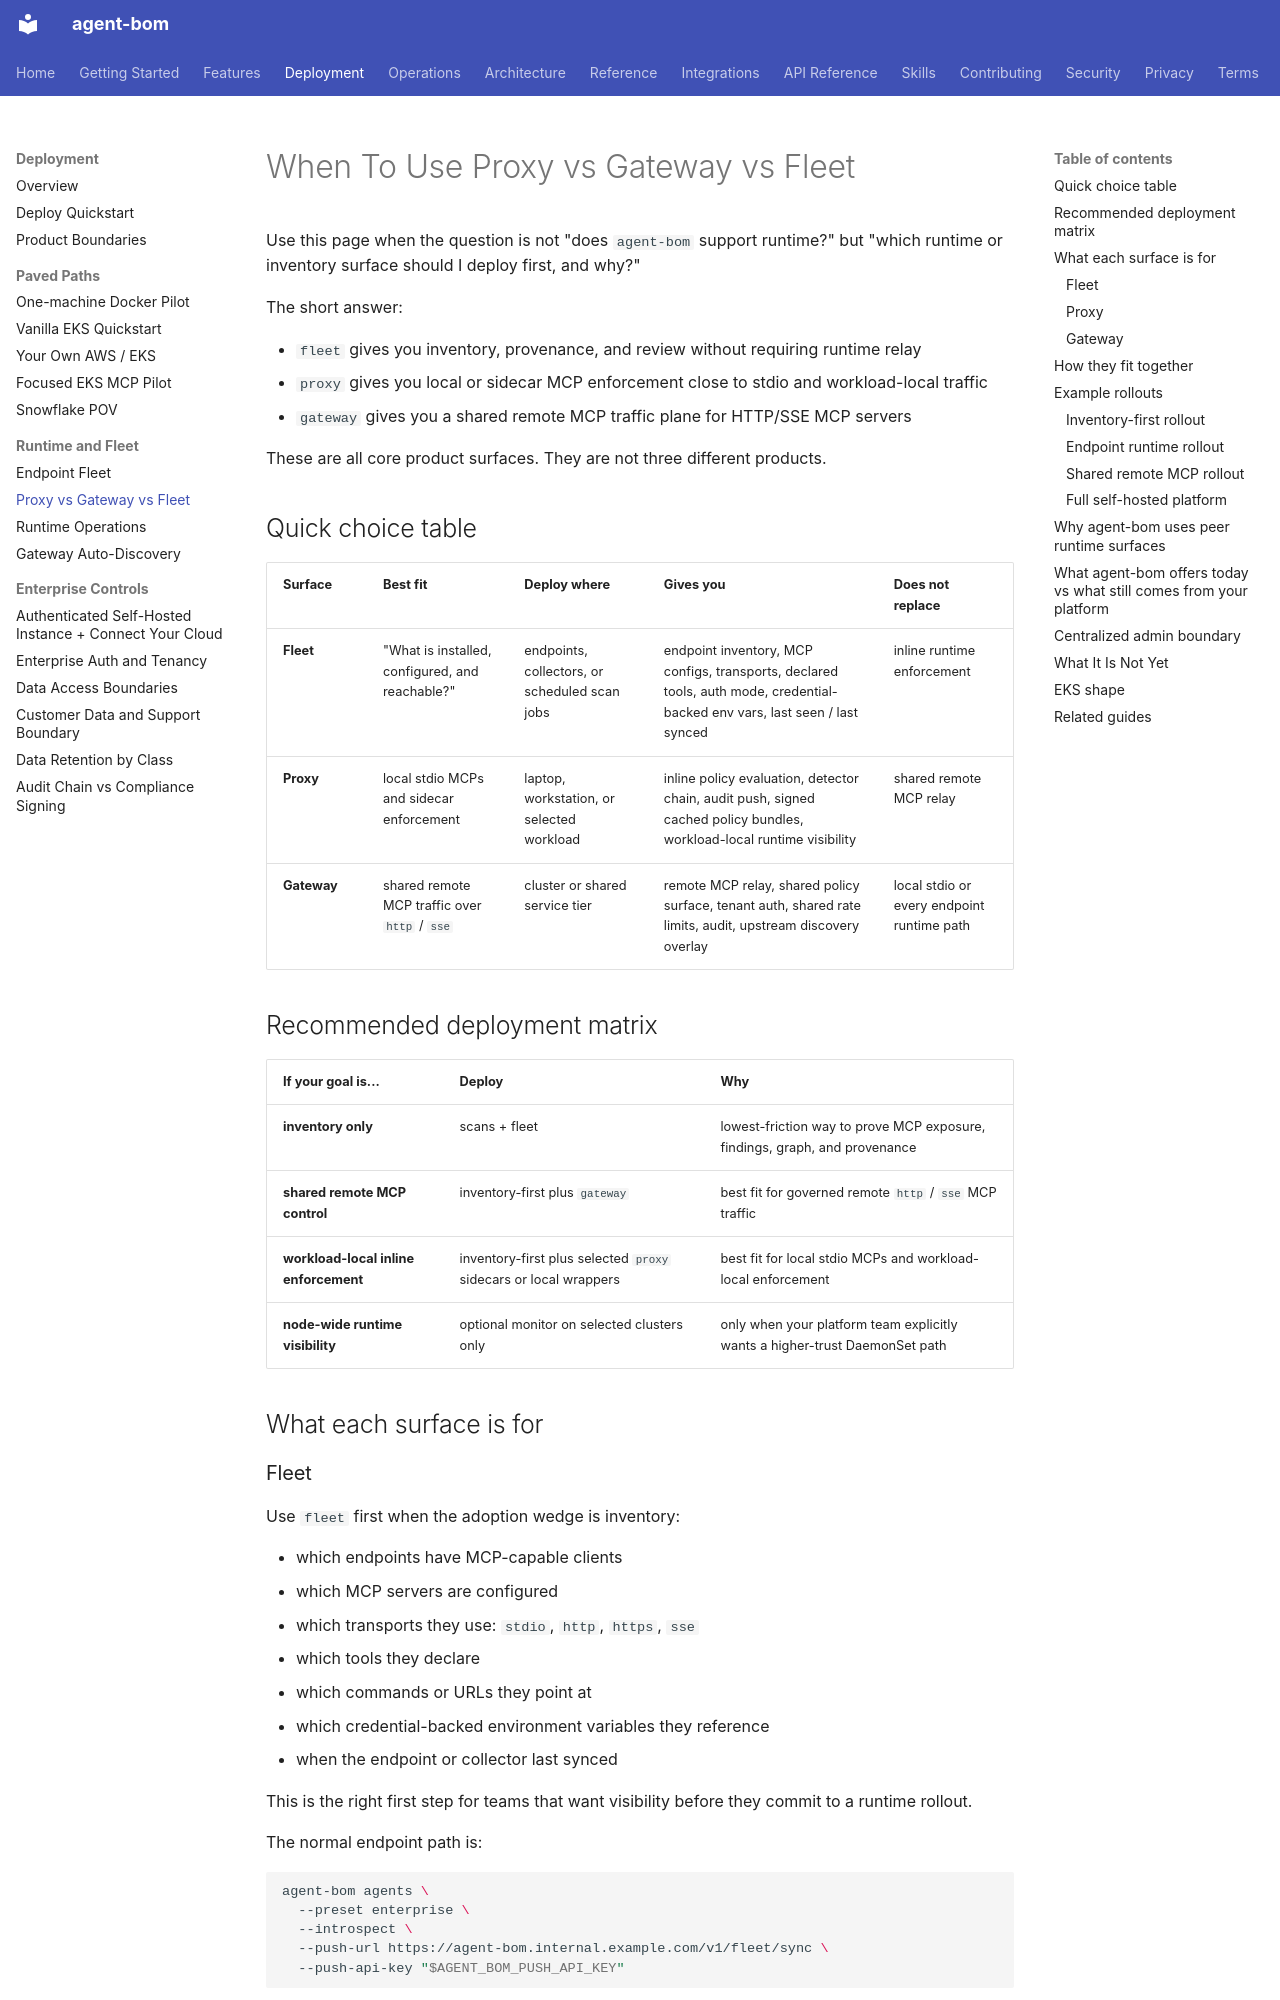

repository: koda-ai-studio/agent-bom · page: deployment/proxy-vs-gateway-vs-fleet/index.html · generator: mkdocs

# When To Use Proxy vs Gateway vs Fleet

Use this page when the question is not "does `agent-bom` support runtime?" but
"which runtime or inventory surface should I deploy first, and why?"

The short answer:

- `fleet` gives you inventory, provenance, and review without requiring runtime relay
- `proxy` gives you local or sidecar MCP enforcement close to stdio and workload-local traffic
- `gateway` gives you a shared remote MCP traffic plane for HTTP/SSE MCP servers

These are all core product surfaces. They are not three different products.

## Quick choice table

| Surface | Best fit | Deploy where | Gives you | Does not replace |
|---|---|---|---|---|
| **Fleet** | "What is installed, configured, and reachable?" | endpoints, collectors, or scheduled scan jobs | endpoint inventory, MCP configs, transports, declared tools, auth mode, credential-backed env vars, last seen / last synced | inline runtime enforcement |
| **Proxy** | local stdio MCPs and sidecar enforcement | laptop, workstation, or selected workload | inline policy evaluation, detector chain, audit push, signed cached policy bundles, workload-local runtime visibility | shared remote MCP relay |
| **Gateway** | shared remote MCP traffic over `http` / `sse` | cluster or shared service tier | remote MCP relay, shared policy surface, tenant auth, shared rate limits, audit, upstream discovery overlay | local stdio or every endpoint runtime path |

## Recommended deployment matrix

| If your goal is... | Deploy | Why |
|---|---|---|
| **inventory only** | scans + fleet | lowest-friction way to prove MCP exposure, findings, graph, and provenance |
| **shared remote MCP control** | inventory-first plus `gateway` | best fit for governed remote `http` / `sse` MCP traffic |
| **workload-local inline enforcement** | inventory-first plus selected `proxy` sidecars or local wrappers | best fit for local stdio MCPs and workload-local enforcement |
| **node-wide runtime visibility** | optional monitor on selected clusters only | only when your platform team explicitly wants a higher-trust DaemonSet path |

## What each surface is for
